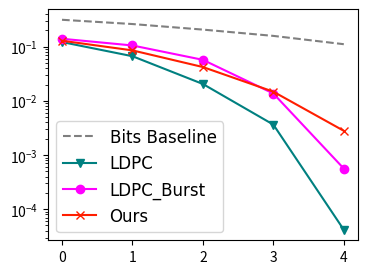
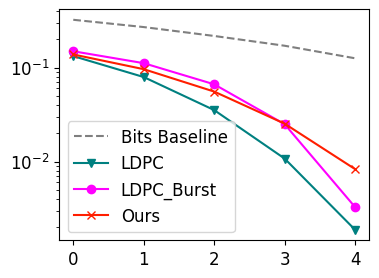
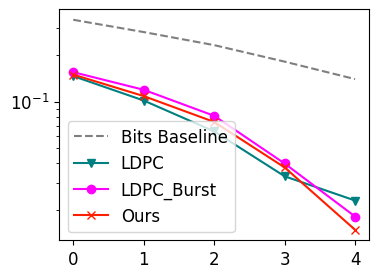
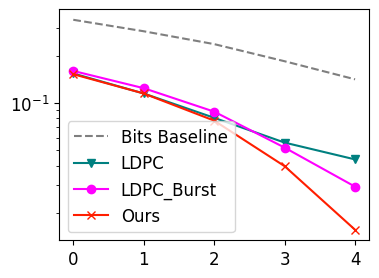
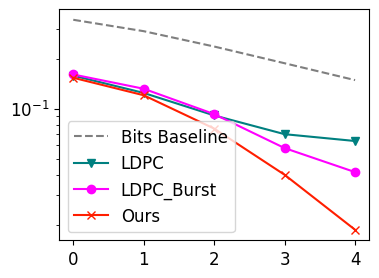
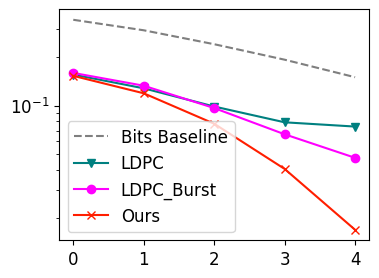

The matplotlib source for these figures, in order:
import matplotlib.pyplot as plt
from matplotlib import pylab
import numpy as np
import matplotlib

res_ldpc = [[1.22166667e-01, 1.32750000e-01, 1.45937500e-01, 1.54062500e-01,
             1.58187500e-01, 1.56145833e-01],
            [6.68750000e-02, 7.94166667e-02, 1.01583333e-01, 1.14875000e-01,
             1.24312500e-01, 1.28208333e-01],
            [2.05208333e-02, 3.53125000e-02, 6.42500000e-02, 8.04375000e-02,
             9.09791667e-02, 9.87916667e-02],
            [3.64583333e-03, 1.07500000e-02, 3.29791667e-02, 5.59375000e-02,
             7.01250000e-02, 7.87916667e-02],
            [4.16666667e-05, 1.87500000e-03, 2.30000000e-02, 4.37291667e-02,
             6.37916667e-02, 7.41250000e-02]]

res_ldpc_burst = [[0.1405,     0.1495,     0.15479167, 0.15985417, 0.16064583, 0.15985417],
                  [0.10560417, 0.11160417, 0.119125,
                      0.12416667, 0.13175,    0.13308333],
                  [0.0573125,  0.06645833, 0.08095833,
                      0.08804167, 0.09266667, 0.096625],
                  [0.0136875,  0.02497917, 0.039875,
                      0.05197917, 0.0578125,  0.066375],
                  [0.0005625,  0.00327083, 0.01814583, 0.02933333, 0.04141667, 0.047375]]

bits = [[0.31497917, 0.32354167, 0.33702083, 0.33822917, 0.34335417, 0.34225],
        [0.26272917, 0.2705625,  0.2808125,  0.28585417, 0.2930625, 0.29445833],
        [0.207375,   0.21754167, 0.23127083, 0.23679167, 0.23683333, 0.2411875],
        [0.15872917, 0.17114583, 0.18102083, 0.18422917, 0.18777083, 0.19320833],
        [0.11145833, 0.12583333, 0.139625,   0.141375,  0.1485625, 0.15033333]]

ours = [[0.1314, 0.1405, 0.1511, 0.1529, 0.1549, 0.1538],
        [0.0904, 0.1007, 0.1108, 0.1169, 0.1218, 0.1218],
        [0.0469, 0.0608, 0.0763, 0.0795, 0.0793, 0.0813],
        [0.0181, 0.0291, 0.0420, 0.0440, 0.0448, 0.0443],
        [0.0039, 0.0100, 0.0180, 0.0201, 0.0215, 0.0199]]

ours = [[0.1292, 0.1382, 0.1493, 0.1524, 0.1535, 0.1533],
        [0.0857, 0.0963, 0.1085, 0.1149, 0.1204, 0.1194],
        [0.0422, 0.0556, 0.0739, 0.0772, 0.0758, 0.0772],
        [0.0148, 0.0253, 0.0376, 0.0396, 0.0399, 0.0404],
        [0.0028, 0.0083, 0.0149, 0.0156, 0.0186, 0.0169]]

# ours = [[0.1299, 0.1401, 0.1484, 0.1513, 0.1549, 0.1523],
#         [0.0875, 0.0986, 0.1089, 0.1146, 0.1195, 0.1199],
#         [0.0459, 0.0587, 0.0744, 0.0771, 0.0761, 0.0796],
#         [0.0161, 0.0274, 0.0393, 0.0414, 0.0424, 0.0429],
#         [0.0034, 0.0083, 0.0168, 0.0174, 0.0185, 0.0178]]


res_ldpc = np.asarray(res_ldpc)
res_ldpc_burst = np.asarray(res_ldpc_burst)
ours = np.asarray(ours)
bits = np.asarray(bits)

Colors = [[0., 0.5, 0.5, 1.],
          [1., 0.11692084, 0., 1.],
          [1, 0.00196078, 1., 1.],
          [0., 0.50392157, 1., 1.],
          [0.08538899, 1., 0.88235294, 1.],
          [0.49019608, 1., 0.47754586, 1.],
          [0.5, 1., 0.17273877, 1.],
          [0., 0, 0., 0.5],
          [1., 0., 1., 1.],
          [0.1, 0.9, 0.1, 1]]
Markers = ['o', 'v', 'o', 'd', 'x', 'v', 'h', 'D', 'H', 'v']
LineStype = ['-', '--', '-.', '-', '-', '--', '-', '--', '-.', '-']


for i in range(6):

    figData = pylab.figure(num=i, figsize=(4, 3), dpi=80,
                           facecolor='w', edgecolor='k')
    ax = pylab.gca()
    font = {'family': 'Times New Roman',
            'size': 12}
    matplotlib.rc('font', **font)
    pylab.plot(bits[:, i], label='Bits Baseline',
               color=Colors[7], linestyle='--')

    pylab.plot(res_ldpc[:, i], label='LDPC',
               color=Colors[0], marker=Markers[1])
    pylab.plot(res_ldpc_burst[:, i], label='LDPC_Burst',
               color=Colors[2], marker=Markers[2])
    pylab.plot(ours[:, i], label='Ours', color=Colors[1], marker=Markers[4])
    pylab.legend()
    pylab.yscale('log')
    pylab.show()

    figData.savefig('LDPC_Sigmab_{}.pdf'.format(i))
    # break
